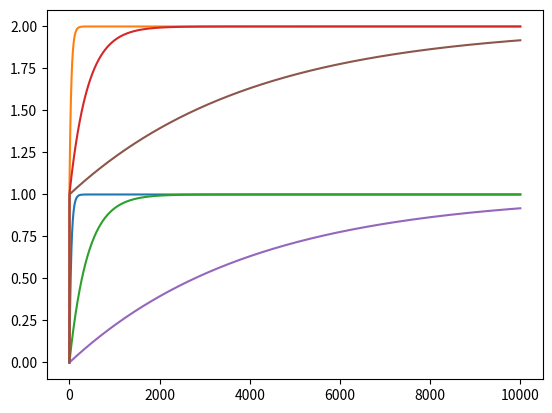

Here is the Python script that generated this plot:
"""
Transient Solver

i = C * dV/dt
v(t) = integ(i/C, t) + v(0)
v(k+1) - v(k) = i(k+1) * dt / C

| 1 -dt/C | * | v(k+1) | = | v(k) |
              | i(k+1) |

or

i(k+1) = (v(k+1) - v(k)) * C/dt
       = v(k+1) * C/dt - v(k) * C/dt
       = v(k+1) * G - I
"""

import numpy as np

the_timestep = 1e-12


class Component(object):
    """ Base-class for (potentially non-linear) two-terminal elements. """

    linear = False

    def __init__(self, *, p, n):
        self.p = p
        self.n = n
        self.p.add_conn(self)
        self.n.add_conn(self)

    def i(self, v: float) -> float:
        """ Returns the element current as a function of voltage `v`. """
        raise NotImplementedError

    def di_dv(self, v: float) -> float:
        """ Returns derivative of current as a function of voltage `v`. """
        raise NotImplementedError

    def limit(self, v: float) -> float:
        """ Voltage limits
        Base-class does no limiting.
        Sub-classes may implement bounds-checks here.
        Not this function must satisfy abs(limit(v)) <= abs(v), for any v. """
        return v

    def mna_setup(self, an) -> None:
        pass

    def tstep(self, an) -> None:
        pass

    def newton_iter(self, an) -> None:
        pass


class Diode(Component):
    def __init__(self, *, isat=1e-16, vt=25e-3, **kw):
        super().__init__(**kw)
        self.isat = isat
        self.vt = vt

    def i(self, v: float) -> float:
        v = self.limit(v)
        return 1 * self.isat * (np.exp(v / self.vt) - 1)

    def di_dv(self, v: float) -> float:
        v = self.limit(v)
        return 1 * (self.isat / self.vt) * np.exp(v / self.vt)

    def limit(self, v):
        v = min(v, 1.5)
        v = max(v, -1.5)
        return v


class Resistor(Component):
    linear = True

    def __init__(self, *, r: float, **kw):
        super().__init__(**kw)
        self.r = r
        self.g = 1 / self.r

    def mna_setup(self, an) -> None:
        if self.p is not an.ckt.node0:
            an.mx.G[self.p.num - 1, self.p.num - 1] += self.g
        if self.n is not an.ckt.node0:
            an.mx.G[self.n.num - 1, self.n.num - 1] += self.g
        if self.p is not an.ckt.node0 and self.n is not an.ckt.node0:
            an.mx.G[self.p.num - 1, self.n.num - 1] -= self.g
            an.mx.G[self.n.num - 1, self.p.num - 1] -= self.g


class Capacitor(Component):
    linear = False

    def __init__(self, *, c: float, **kw):
        super().__init__(**kw)
        self.c = c

    def q(self, v: float) -> float:
        return self.c * v

    def dq_dv(self, v: float) -> float:
        return self.c

    def tstep(self, an) -> None:
        vp = 0.0 if self.p is an.ckt.node0 else an.v[self.p.num - 1]
        vn = 0.0 if self.n is an.ckt.node0 else an.v[self.n.num - 1]
        v = vp - vn
        # Update the "past charge" part of the cap equation
        rhs = - 1 * self.q(v) / the_timestep
        if self.p is not an.ckt.node0:
            an.mx.st[self.p.num - 1] = -1 * rhs
        if self.n is not an.ckt.node0:
            an.mx.st[self.n.num - 1] = 1 * rhs


class Isrc(Component):
    linear = True

    def __init__(self, *, idc: float, **kw):
        super().__init__(**kw)
        self.idc = idc

    def mna_setup(self, an):
        s = an.mx.s
        s[self.p.num - 1] = 1 * self.idc


class Node(object):
    """ The one and only Node in our circuit.
    Represents its connected elements, and knows how to perform KCL and its derivative. """

    def __init__(self):
        self.conns = []
        self.num = None

    def add_conn(self, conn: Component):
        assert isinstance(conn, Component)
        self.conns.append(conn)

    def limit(self, v: float) -> float:
        for c in self.conns:
            v = c.limit(v)
        return v


class Circuit(object):
    """ Circuit Under Test for Simulation. """

    def __init__(self):
        self.node0 = Node()
        self.nodes = [self.node0]
        self.comps = []
        self.define()

    def define(self) -> None:
        """ Sub-classes can add content here. """
        pass

    def create_nodes(self, num: int):
        for k in range(num):
            self.add_node(Node())

    def add_node(self, node: Node) -> int:
        assert isinstance(node, Node)
        node.num = len(self.nodes)
        self.nodes.append(node)
        return len(self.nodes) - 1

    def create_comp(self, *, cls: type, p: Node, n: Node, **kw) -> Component:
        """ Create and add Component of class `cls`, and return it. """
        comp = cls(p=p, n=n, **kw)
        return self.add_comp(comp=comp)

    def add_comp(self, comp: Component) -> Component:
        """ Add Component `comp`, and return it. """
        assert isinstance(comp, Component)
        assert comp.p in self.nodes
        assert comp.n in self.nodes
        self.comps.append(comp)
        return comp


class MnaSystem(object):
    """ Represents the non-linear matrix-equation
    G*x + H*g(x) = s

    And the attendant break-downs which help us solve it.
    f(x) = G*x + H*g(x) - s
    Jf(x) * dx + f(x) = 0
    Jf(x) = df(x)/dx = G + Jg(x)
    """

    def __init__(self, ckt, an):
        self.ckt = ckt
        self.an = an
        ckt.mx = self

        self.num_nodes = len(ckt.nodes) - 1

        self.G = np.zeros((self.num_nodes, self.num_nodes))
        self.Gt = np.zeros((self.num_nodes, self.num_nodes))
        self.Jg = np.zeros((self.num_nodes, self.num_nodes))
        self.Hg = np.zeros(self.num_nodes)
        self.s = np.zeros(self.num_nodes)
        self.st = np.zeros(self.num_nodes)

    def update(self, x: np.ndarray) -> None:
        """ Update non-linear component operating points """
        self.Jg = np.zeros((self.num_nodes, self.num_nodes))
        self.Hg = np.zeros(self.num_nodes)
        for comp in self.ckt.comps:
            if comp.linear:
                continue
            vp = 0.0 if comp.p is self.ckt.node0 else x[comp.p.num - 1]
            vn = 0.0 if comp.n is self.ckt.node0 else x[comp.n.num - 1]
            v = vp - vn
            if isinstance(comp, Diode):
                i = comp.i(v)
                di_dv = comp.di_dv(v)
            elif isinstance(comp, Capacitor):
                # Update the "resistive" part of the cap, e.g. C/dt, and
                # the "past current" part of the cap, e.g. V[k-1]*C/dt
                di_dv = comp.dq_dv(v) / the_timestep
                i = comp.q(v) / the_timestep - v * di_dv
            if comp.p is not self.ckt.node0:
                self.Hg[comp.p.num - 1] += i
                self.Jg[comp.p.num - 1, comp.p.num - 1] += di_dv
            if comp.n is not self.ckt.node0:
                self.Hg[comp.n.num - 1] += i
                self.Jg[comp.p.num - 1, comp.p.num - 1] += di_dv
            if comp.p is not self.ckt.node0 and comp.n is not self.ckt.node0:
                self.Jg[comp.p.num - 1, comp.n.num - 1] -= di_dv
                self.Jg[comp.n.num - 1, self.p.num - 1] -= di_dv

    def res(self, x: np.ndarray) -> np.ndarray:
        """ Return the residual error, given solution `x`. """
        return (self.G + self.Gt).dot(x) + self.Hg - self.s - self.st

    def solve(self, x: np.ndarray) -> np.ndarray:
        """ Solve our temporary-valued matrix for a change in x. """
        rhs = -1 * self.res(x)
        dx = np.linalg.solve(self.G + self.Gt + self.Jg, rhs)
        return dx


class Solver:
    """ Newton-Raphson Solver """

    def __init__(self, mx: MnaSystem, x0=None):
        self.mx = mx
        self.x = x0 or np.zeros(mx.num_nodes)
        self.history = [self.x]

    def update(self):
        """ Update non-linear component operating points """
        return self.mx.update(self.x)

    def iterate(self) -> None:
        """ Update method for Newton iterations """
        # Update non-linear component operating points
        self.update()
        # Solve Jf(x) * dx + f(x) = 0
        dx = self.mx.solve(self.x)
        # print(f'Updating by {dx}')
        self.x += dx
        # vl = self.node.limit(vn)
        self.history.append(self.x)

    def converged(self) -> bool:
        """ Convergence test, including Newton-iteration-similarity and KCL. """
        self.update()

        # Newton iteration similarity
        v_tol = 1e-9
        v_diff = self.history[-1] - self.history[-2]
        if np.any(np.abs(v_diff) >= v_tol):
            return False

        # KCL Residual
        i_tol = 1e-9
        i_res = self.mx.res(self.x)
        if np.any(i_res >= i_tol):
            return False

        # If we get here, they all passed!
        return True

    def solve(self) -> np.ndarray:
        """ Compute the Newton-Raphson-based non-linear solution. """
        max_iters = 100

        for i in range(max_iters):
            # print(f'Iter #{i} - Guessing {self.x}')
            self.iterate()
            if self.converged():
                break

        if i >= max_iters - 1:
            raise Exception(f'Could Not Converge to Solution ')

        # print(f'Successfully Converged to {self.x} in {i+1} iterations')
        return self.x


class Analysis(object):
    def __init__(self, ckt: Circuit, **kw):
        super().__init__(**kw)
        self.ckt = ckt
        self.mx = MnaSystem(ckt=ckt, an=self)
        for comp in self.ckt.comps:
            comp.mna_setup(self)


class DcOp(Analysis):
    pass


class Tran(Analysis):
    """ Transient Solver """

    def __init__(self, ckt: Circuit):
        super().__init__(ckt)
        self.v = np.zeros(self.mx.num_nodes)
        self.history = [self.v]

    def update(self):
        """ Update time-dependent (dynamic) circuit element terms. """
        self.mx.Gt = np.zeros((self.mx.num_nodes, self.mx.num_nodes))
        self.mx.st = np.zeros(self.mx.num_nodes)
        for comp in self.ckt.comps:
            comp.tstep(an=self)

    def iterate(self):
        """ Run a single Newton solver """
        s = Solver(mx=self.mx)
        v = s.solve()
        # print(f'New Solution {v}')
        self.v = v
        self.history.append(self.v)

    def solve(self):
        t = 0
        for k in range(10000):
            t += the_timestep
            self.update()
            self.iterate()


def sim(c=1e-12):
    """ Create an instance of the circuit under test, and simulate it. """
    ckt = Circuit()
    num_nodes = 5
    ckt.create_nodes(num_nodes)

    for k in range(num_nodes):
        ckt.create_comp(cls=Resistor, p=ckt.nodes[k + 1], n=ckt.nodes[k], r=(num_nodes - 1) * 1e3)

    ckt.create_comp(cls=Isrc, p=ckt.nodes[num_nodes], n=ckt.node0, idc=1e-3 / (num_nodes - 1))
    ckt.create_comp(cls=Capacitor, p=ckt.nodes[1], n=ckt.node0, c=c)
    # ckt.create_comp(cls=Diode, p=ckt.nodes[1], n=ckt.node0)

    s = Tran(ckt=ckt)
    s.solve()

    return s


def main():
    import pandas as pd
    import matplotlib.pyplot as plt

    for c in 1e-14, 1e-13, 1e-12:
        s = sim(c=c)
        df = pd.DataFrame.from_records(s.history)
        print(df)
        plt.plot(df[0])
        plt.plot(df[1])
    plt.show()


if __name__ == '__main__':
    main()
